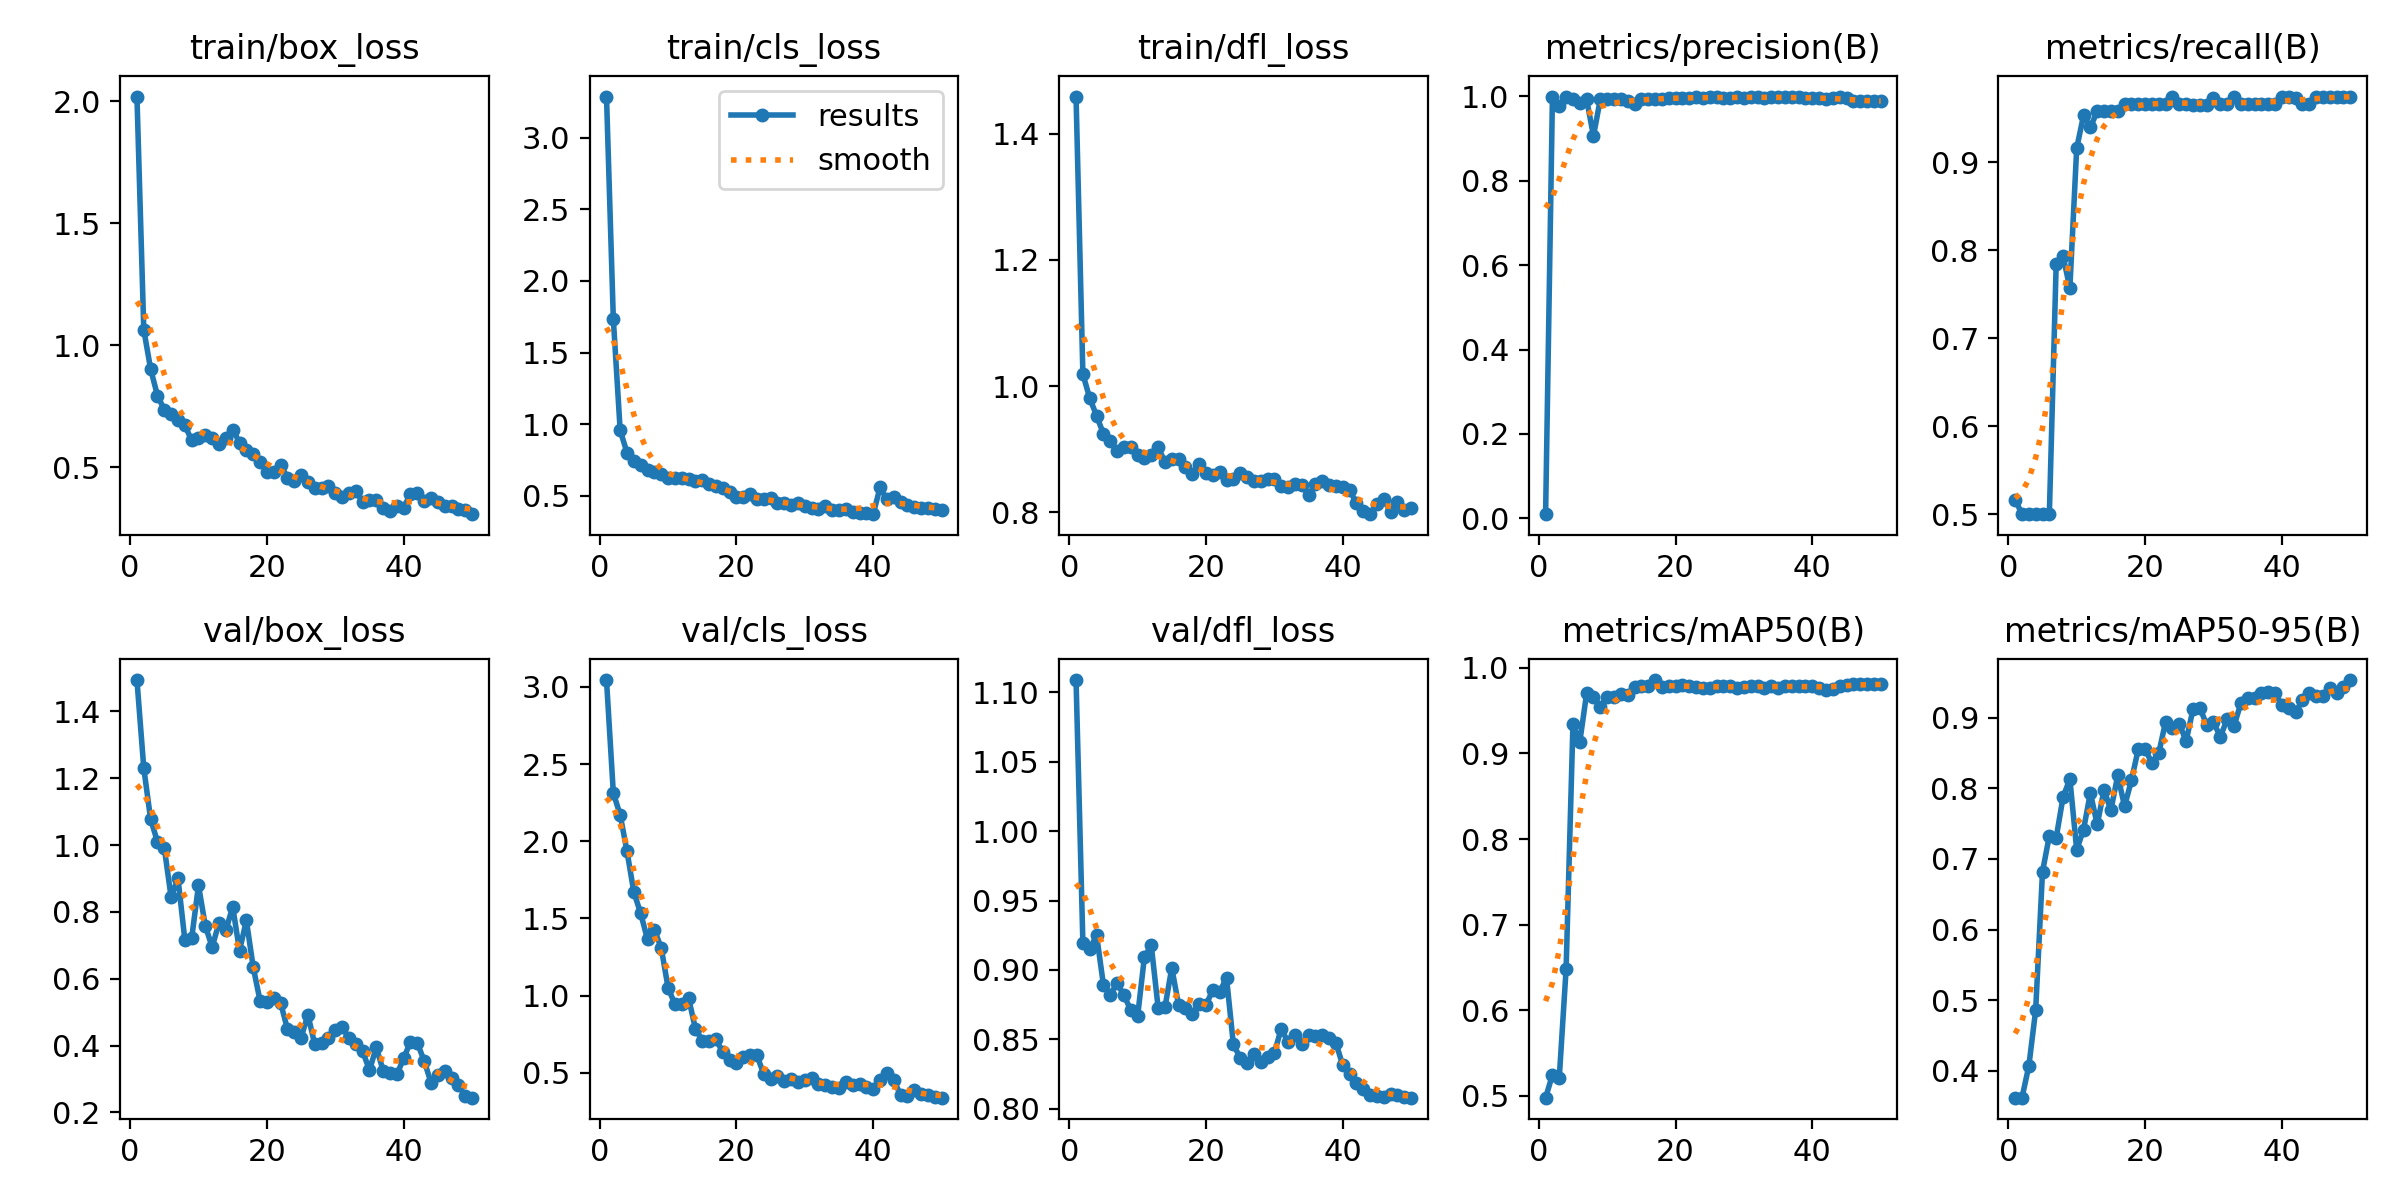

Values plotted in this chart, from the file beside it:
epoch, time, train/box_loss, train/cls_loss, train/dfl_loss, metrics/precision(B), metrics/recall(B), metrics/mAP50(B), metrics/mAP50-95(B), val/box_loss, val/cls_loss, val/dfl_loss, lr/pg0, lr/pg1, lr/pg2
1, 105.6, 2.019, 3.287, 1.459, 0.01009, 0.5167, 0.4979, 0.3624, 1.494, 3.045, 1.109, 0.0001167, 0.0001167, 0.0001167
2, 175, 1.063, 1.733, 1.019, 0.9981, 0.5, 0.5245, 0.3622, 1.23, 2.312, 0.9193, 0.0002451, 0.0002451, 0.0002451
3, 244.5, 0.9019, 0.9567, 0.981, 0.9755, 0.5, 0.5213, 0.4069, 1.077, 2.171, 0.9151, 0.0003682, 0.0003682, 0.0003682
4, 314.2, 0.7933, 0.8019, 0.9533, 0.9982, 0.5, 0.6484, 0.486, 1.01, 1.934, 0.9252, 0.0004861, 0.0004861, 0.0004861
5, 384.7, 0.7354, 0.7462, 0.9247, 0.9924, 0.5, 0.9341, 0.6819, 0.9915, 1.67, 0.8894, 0.0005986, 0.0005986, 0.0005986
6, 455, 0.7182, 0.7128, 0.9124, 0.9842, 0.5, 0.9136, 0.7327, 0.8434, 1.532, 0.8823, 0.0007059, 0.0007059, 0.0007059
7, 525.8, 0.6931, 0.6827, 0.897, 0.9923, 0.7846, 0.9701, 0.73, 0.9007, 1.364, 0.8905, 0.0008079, 0.0008079, 0.0008079
8, 627.3, 0.6718, 0.6666, 0.9033, 0.9056, 0.794, 0.9655, 0.7871, 0.7167, 1.426, 0.8818, 0.0009047, 0.0009047, 0.0009047
9, 696.6, 0.6102, 0.6556, 0.9041, 0.9927, 0.7569, 0.9542, 0.8133, 0.721, 1.311, 0.8712, 0.0009961, 0.0009961, 0.0009961
10, 765.9, 0.6208, 0.6282, 0.8918, 0.9924, 0.9163, 0.9657, 0.7129, 0.8793, 1.052, 0.8666, 0.001082, 0.001082, 0.001082
11, 835.4, 0.6309, 0.6267, 0.8868, 0.9923, 0.9535, 0.9655, 0.7415, 0.7578, 0.9438, 0.9094, 0.001163, 0.001163, 0.001163
12, 927.7, 0.6197, 0.6275, 0.891, 0.9924, 0.9399, 0.9696, 0.7933, 0.6949, 0.9439, 0.9177, 0.001239, 0.001239, 0.001239
13, 997.4, 0.5941, 0.6205, 0.9032, 0.9893, 0.9583, 0.9688, 0.7488, 0.7677, 0.9838, 0.873, 0.001271, 0.001271, 0.001271
14, 1067, 0.6197, 0.6066, 0.8797, 0.9821, 0.9583, 0.9771, 0.7974, 0.7445, 0.7863, 0.8731, 0.001238, 0.001238, 0.001238
15, 1137, 0.6542, 0.6087, 0.884, 0.9931, 0.9583, 0.9787, 0.7692, 0.8157, 0.7073, 0.9016, 0.001205, 0.001205, 0.001205
16, 1207, 0.601, 0.5823, 0.8839, 0.9935, 0.9583, 0.9791, 0.8181, 0.6839, 0.704, 0.8745, 0.001172, 0.001172, 0.001172
17, 1277, 0.5709, 0.5678, 0.8726, 0.9931, 0.9667, 0.9857, 0.7746, 0.7746, 0.7167, 0.8729, 0.001139, 0.001139, 0.001139
18, 1354, 0.5529, 0.5548, 0.8613, 0.9943, 0.9667, 0.978, 0.8111, 0.6346, 0.6331, 0.8686, 0.001106, 0.001106, 0.001106
19, 1432, 0.5206, 0.5279, 0.8764, 0.9967, 0.9667, 0.9784, 0.8551, 0.5341, 0.5807, 0.8752, 0.001073, 0.001073, 0.001073
20, 1553, 0.4813, 0.4896, 0.8621, 0.9966, 0.9663, 0.9793, 0.8555, 0.5316, 0.5617, 0.875, 0.00104, 0.00104, 0.00104
21, 1667, 0.4787, 0.4927, 0.8587, 0.9951, 0.9662, 0.9795, 0.8354, 0.5435, 0.5992, 0.8855, 0.001007, 0.001007, 0.001007
22, 1785, 0.5103, 0.5102, 0.8636, 0.9953, 0.9664, 0.9784, 0.8497, 0.5282, 0.6165, 0.884, 0.0009739, 0.0009739, 0.0009739
23, 1900, 0.4573, 0.4754, 0.8512, 0.9971, 0.9667, 0.9776, 0.8941, 0.4498, 0.6127, 0.8945, 0.0009409, 0.0009409, 0.0009409
24, 2015, 0.4449, 0.4764, 0.8536, 0.9948, 0.9742, 0.9768, 0.8851, 0.4417, 0.4897, 0.8467, 0.0009078, 0.0009078, 0.0009078
25, 2109, 0.4676, 0.4849, 0.8622, 0.9985, 0.9667, 0.9767, 0.8912, 0.4237, 0.4588, 0.8365, 0.0008748, 0.0008748, 0.0008748
26, 2179, 0.4381, 0.4486, 0.8561, 0.9976, 0.9667, 0.9787, 0.8668, 0.492, 0.4784, 0.8333, 0.0008418, 0.0008418, 0.0008418
27, 2268, 0.4153, 0.4497, 0.8497, 0.9956, 0.9656, 0.9787, 0.9114, 0.4033, 0.4491, 0.8396, 0.0008088, 0.0008088, 0.0008088
28, 2391, 0.4157, 0.4366, 0.8496, 0.9957, 0.9655, 0.9784, 0.914, 0.4084, 0.4598, 0.8339, 0.0007758, 0.0007758, 0.0007758
29, 2515, 0.4248, 0.4484, 0.8523, 0.9969, 0.9657, 0.976, 0.8899, 0.4228, 0.4404, 0.8375, 0.0007428, 0.0007428, 0.0007428
30, 2640, 0.3929, 0.4321, 0.8522, 0.9958, 0.9738, 0.9771, 0.8936, 0.4451, 0.4548, 0.8401, 0.0007098, 0.0007098, 0.0007098
31, 2730, 0.3796, 0.4188, 0.8417, 0.999, 0.966, 0.9785, 0.873, 0.4543, 0.4638, 0.8578, 0.0006768, 0.0006768, 0.0006768
32, 2800, 0.3933, 0.4096, 0.8409, 0.9985, 0.9667, 0.9791, 0.8974, 0.4222, 0.4253, 0.8479, 0.0006438, 0.0006438, 0.0006438
33, 2871, 0.4016, 0.4309, 0.8449, 0.9958, 0.9741, 0.9765, 0.8878, 0.4054, 0.421, 0.8529, 0.0006108, 0.0006108, 0.0006108
34, 2941, 0.3579, 0.3983, 0.8436, 0.9975, 0.9667, 0.9784, 0.9203, 0.3835, 0.4104, 0.8469, 0.0005778, 0.0005778, 0.0005778
35, 3011, 0.3656, 0.4018, 0.8272, 0.9974, 0.9667, 0.977, 0.928, 0.3262, 0.3997, 0.8534, 0.0005448, 0.0005448, 0.0005448
36, 3082, 0.3655, 0.4089, 0.8443, 0.9968, 0.9667, 0.9791, 0.9273, 0.3946, 0.4371, 0.8526, 0.0005118, 0.0005118, 0.0005118
37, 3160, 0.3321, 0.3891, 0.8496, 0.9972, 0.9667, 0.9791, 0.935, 0.3247, 0.4177, 0.8533, 0.0004788, 0.0004788, 0.0004788
38, 3232, 0.3221, 0.3796, 0.8431, 0.9971, 0.9667, 0.979, 0.9357, 0.3193, 0.4269, 0.8513, 0.0004458, 0.0004458, 0.0004458
39, 3304, 0.3417, 0.3778, 0.8413, 0.9962, 0.9667, 0.9788, 0.9343, 0.3136, 0.4076, 0.8475, 0.0004127, 0.0004127, 0.0004127
40, 3376, 0.3341, 0.3723, 0.841, 0.996, 0.9743, 0.9787, 0.918, 0.3613, 0.3923, 0.8313, 0.0003797, 0.0003797, 0.0003797
41, 3447, 0.3913, 0.5588, 0.8349, 0.9947, 0.974, 0.9765, 0.9142, 0.412, 0.4507, 0.8254, 0.0003467, 0.0003467, 0.0003467
42, 3548, 0.3942, 0.4747, 0.8154, 0.9935, 0.9739, 0.9746, 0.9076, 0.4071, 0.4979, 0.8188, 0.0003137, 0.0003137, 0.0003137
43, 3660, 0.3598, 0.4926, 0.8017, 0.9955, 0.9667, 0.9752, 0.9243, 0.3546, 0.452, 0.814, 0.0002807, 0.0002807, 0.0002807
44, 3770, 0.3745, 0.4583, 0.7972, 0.9978, 0.9665, 0.9792, 0.9341, 0.2887, 0.3563, 0.8099, 0.0002477, 0.0002477, 0.0002477
45, 3881, 0.3572, 0.4339, 0.8133, 0.9963, 0.9749, 0.9802, 0.9306, 0.3114, 0.3483, 0.8093, 0.0002147, 0.0002147, 0.0002147
46, 3948, 0.3415, 0.42, 0.8206, 0.9875, 0.975, 0.981, 0.931, 0.3227, 0.3854, 0.8088, 0.0001817, 0.0001817, 0.0001817
47, 4015, 0.341, 0.4184, 0.8001, 0.9879, 0.975, 0.9811, 0.9413, 0.3027, 0.3619, 0.8106, 0.0001487, 0.0001487, 0.0001487
48, 4091, 0.3267, 0.4149, 0.816, 0.9876, 0.975, 0.9807, 0.9352, 0.2823, 0.3545, 0.8104, 0.0001157, 0.0001157, 0.0001157
49, 4178, 0.3266, 0.4081, 0.8037, 0.9874, 0.975, 0.9806, 0.9428, 0.2492, 0.3409, 0.8088, 8.26832e-05, 8.26832e-05, 8.26832e-05
50, 4245, 0.3074, 0.4017, 0.8075, 0.9873, 0.975, 0.9806, 0.9531, 0.244, 0.3386, 0.8081, 4.96766e-05, 4.96766e-05, 4.96766e-05
